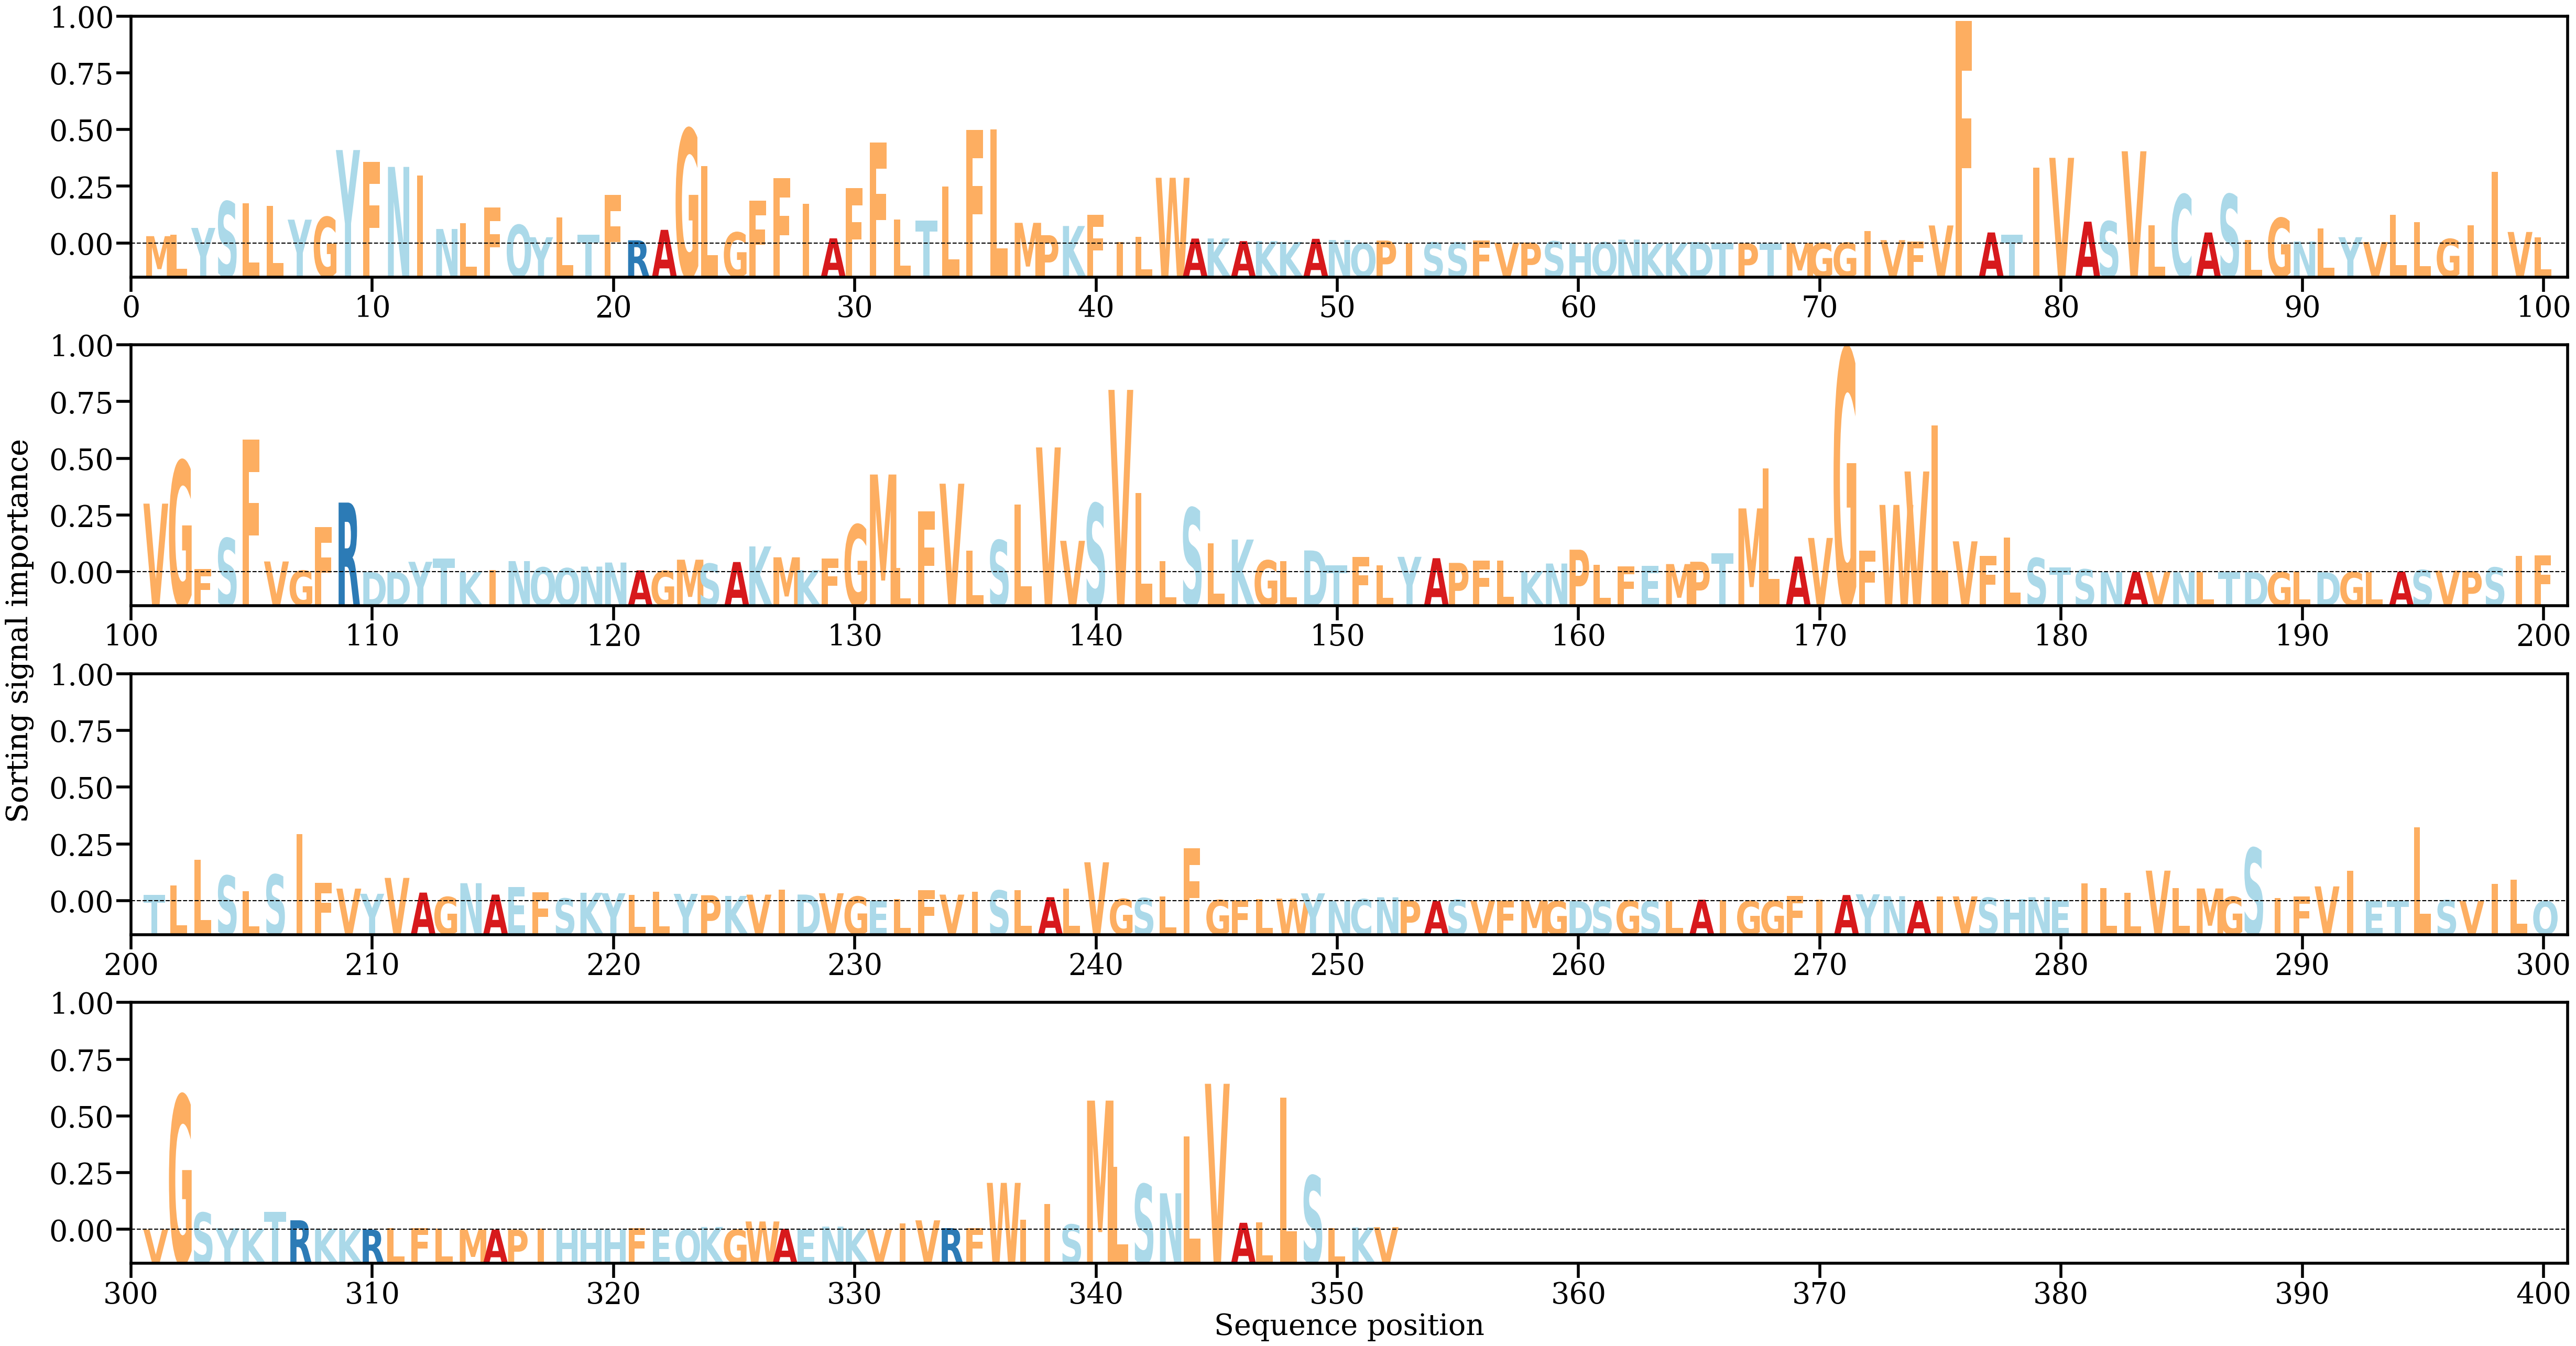

Source data for this figure (header and first rows):
AA, Alpha
M, [0.00097288]
L, [0.00113242]
Y, [0.00207285]
S, [0.00558654]
L, [0.00535667]
L, [0.00499569]
Y, [0.00317224]
G, [0.0035199]
Y, [0.01244125]
F, [0.01089972]
N, [0.01019751]
I, [0.00903928]
N, [0.00192822]
L, [0.00268507]
F, [0.0047862]
Q, [0.00247263]
Y, [0.00083275]
L, [0.00347077]
T, [0.00118655]
F, [0.00645024]
R, [0.00042531]
A, [0.00181594]
G, [0.01523106]
L, [0.01028858]
G, [0.00147628]
F, [0.00570308]
F, [0.00870407]
I, [0.00527175]
A, [0.000686]
F, [0.00734234]
F, [0.01341191]
L, [0.00321885]
T, [0.00304658]
L, [0.00758578]
F, [0.01515135]
L, [0.0152141]
M, [0.00274963]
P, [0.00110417]
K, [0.00232724]
F, [0.00380576]
I, [0.00019898]
L, [0.0009017]
W, [0.00874919]
A, [0.00065631]
K, [0.00066944]
A, [0.00031559]
K, [0.00031007]
K, [0.0001973]
A, [0.00062026]
N, [0.00046167]
Q, [2.341462e-05]
P, [0.00038695]
I, [4.51076e-05]
S, [0.00013544]
S, [0.0001317]
F, [0.0004023]
V, [9.0789574e-05]
P, [0.00012386]
S, [0.00028828]
H, [2.7236843e-05]
... 292 more rows
